Labelled photos from "actual_training_testing_data", an image-classification folder in rdk004/CNN_WBC_Classifier. The possible labels are: basophil, eosinophil, erythroblast, immature granulocyte, lymphocyte, monocyte, neutrophil, thrombocyte.

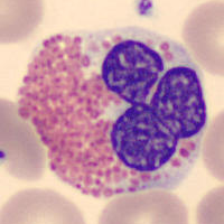
Label: eosinophil

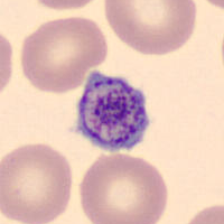
Label: thrombocyte

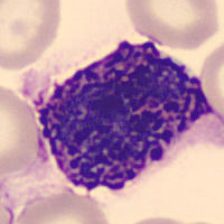
Label: basophil

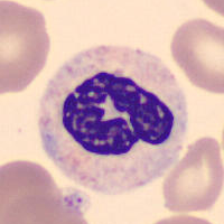
Label: neutrophil

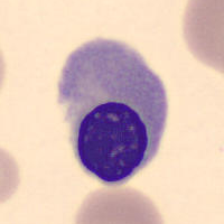
Label: erythroblast

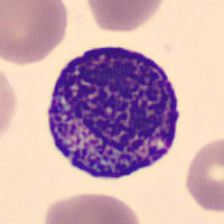
Label: immature granulocyte
